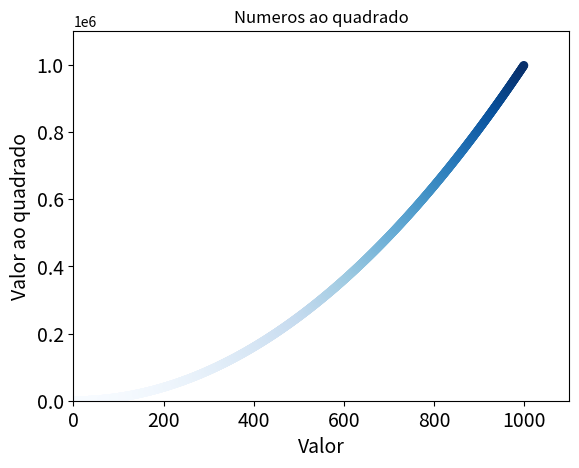

Python code for this plot:
import matplotlib.pylab as plt


#dados
valoresx = list(range(1, 1000))
valoresy = [i**2 for i in valoresx]


#valores
plt.scatter(valoresx, valoresy, c=valoresy, cmap=plt.cm.Blues, edgecolors='none', s=40)
plt.title("Numeros ao quadrado")
plt.xlabel("Valor", fontsize=14)
plt.ylabel("Valor ao quadrado", fontsize=14)

plt.tick_params(axis='both', which='major', labelsize=14)
plt.axis([0, 1100, 0, 1100000])
plt.show()